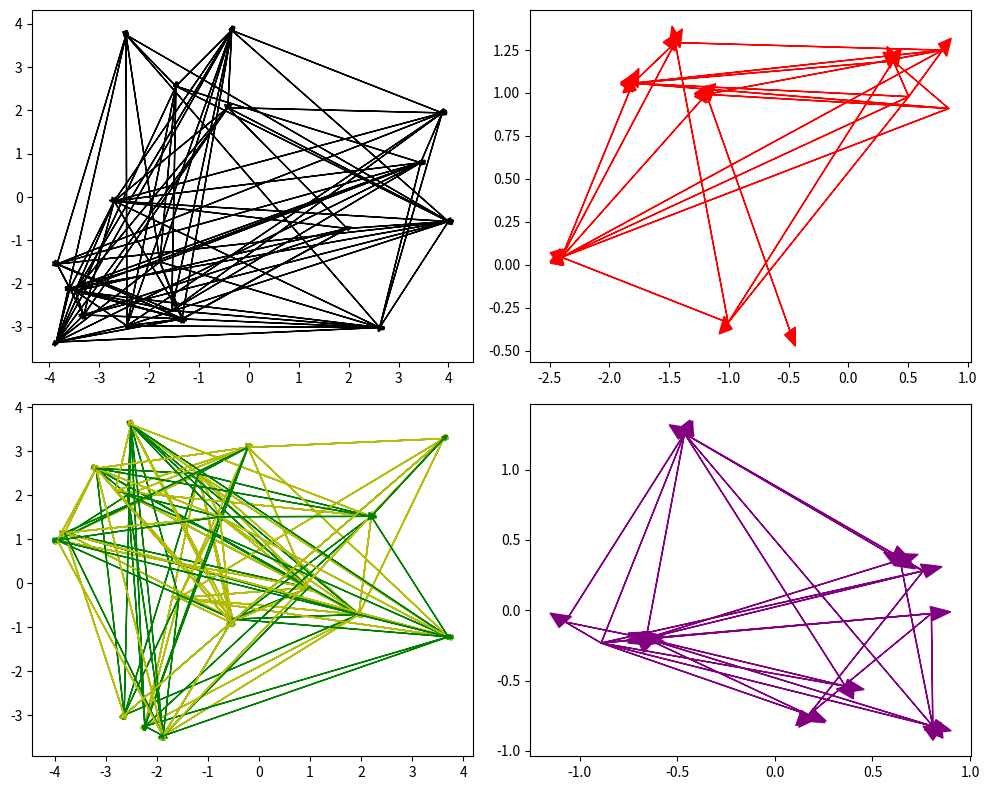

Generate this figure with matplotlib: (Note: this script raises an exception after producing the figure.)
import matplotlib.pyplot as plt
import numpy as np

# Set figure dimensions
plt.figure(figsize=(10, 8))

# Generate dummy data for top-left subplot
x1 = np.random.uniform(-4, 4, 20)
y1 = np.random.uniform(-4, 4, 20)
plt.subplot(2, 2, 1)
for i in range(len(x1)):
    for j in range(i+1, len(x1)):
        if np.random.rand() < 0.5:
            plt.arrow(x1[i], y1[i], x1[j] - x1[i], y1[j] - y1[i], head_width=0.1, head_length=0.1, fc='k', ec='k')

# Generate dummy data for top-right subplot
x2 = np.random.uniform(-2.5, 1.0, 10)
y2 = np.random.uniform(-1.0, 1.5, 10)
plt.subplot(2, 2, 2)
for i in range(len(x2)):
    for j in range(i+1, len(x2)):
        if np.random.rand() < 0.5:
            plt.arrow(x2[i], y2[i], x2[j] - x2[i], y2[j] - y2[i], head_width=0.1, head_length=0.1, fc='r', ec='r')

# Generate dummy data for bottom-left subplot
x3 = np.random.uniform(-4, 4, 20)
y3 = np.random.uniform(-4, 4, 20)
plt.subplot(2, 2, 3)
for i in range(len(x3)):
    for j in range(i+1, len(x3)):
        if np.random.rand() < 0.5:
            plt.arrow(x3[i], y3[i], x3[j] - x3[i], y3[j] - y3[i], head_width=0.1, head_length=0.1, fc='g', ec='g')
            if np.random.rand() < 0.5:
                plt.arrow(x3[i], y3[i], x3[j] - x3[i], y3[j] - y3[i], head_width=0.1, head_length=0.1, fc='y', ec='y')

# Generate dummy data for bottom-right subplot
x4 = np.random.uniform(-2.5, 1.0, 10)
y4 = np.random.uniform(-1.0, 1.5, 10)
plt.subplot(2, 2, 4)
for i in range(len(x4)):
    for j in range(i+1, len(x4)):
        if np.random.rand() < 0.5:
            plt.arrow(x4[i], y4[i], x4[j] - x4[i], y4[j] - y4[i], head_width=0.1, head_length=0.1, fc='purple', ec='purple')

# Adjust layout
plt.tight_layout()
plt.savefig(r"eval_workspace_gpt5/InternVL3_5-8B-Instruct/python/10cf129cb63c4f41bfb3ccb2e0d3818e.png", bbox_inches="tight")
